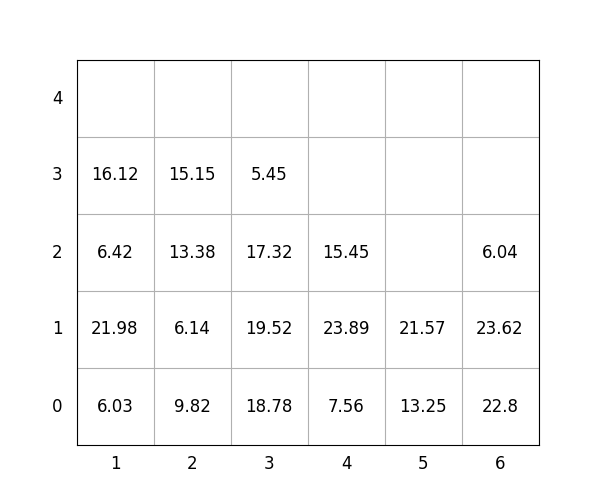

Source data for this figure (header and first rows):
idx, loc_x, loc_y, loc_z, weight, group, score, seq, reloc, size(ft)
1, 6, 0, 0, 22.8, 0, 22.8, 1, 0, 20
2, 6, 0, 1, 23.62, 3, 323.6, 2, 1.0, 20
3, 3, 0, 0, 18.78, 1, 118.8, 3, 0, 20
4, 2, 0, 0, 9.82, 1, 109.8, 4, 0, 20
5, 6, 0, 2, 6.04, 3, 306, 5, 1.0, 20
6, 4, 0, 0, 7.56, 1, 107.6, 6, 0, 20
7, 4, 0, 1, 23.89, 2, 223.9, 7, 0, 20
8, 2, 0, 1, 6.14, 2, 206.1, 8, 0, 20
9, 2, 0, 2, 13.38, 2, 213.4, 9, 0, 20
10, 3, 0, 1, 19.52, 1, 119.5, 10, 0, 20
11, 4, 0, 2, 15.45, 3, 315.4, 11, 0, 20
12, 2, 0, 3, 15.15, 3, 315.1, 12, 0, 20
13, 1, 0, 0, 6.03, 0, 6.03, 13, 0, 20
14, 3, 0, 2, 17.32, 2, 217.3, 14, 0, 20
15, 3, 0, 3, 5.45, 3, 305.4, 15, 0, 20
16, 1, 0, 1, 21.98, 0, 21.98, 16, 0, 20
17, 5, 0, 0, 13.25, 0, 13.25, 17, 0, 20
18, 1, 0, 2, 6.42, 2, 206.4, 18, 0, 20
19, 5, 0, 1, 21.57, 0, 21.57, 19, 0, 20
20, 1, 0, 3, 16.12, 3, 316.1, 20, 0, 20
